Labelled photos from "data", an image-classification folder in PLCnext/RockPaperScissors. The possible labels are: blank, paper, rock, scissors.

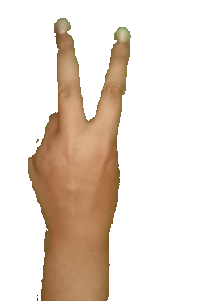
Label: scissors

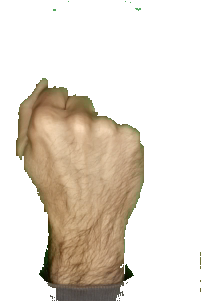
Label: rock

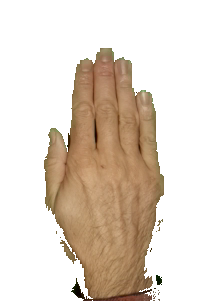
Label: paper

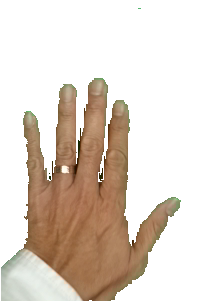
Label: paper

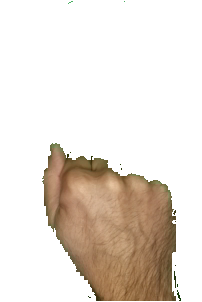
Label: rock

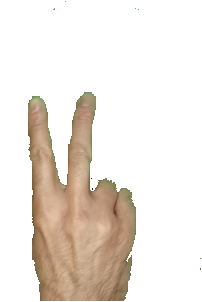
Label: scissors
